Run: headless pygame with SDL's dummy video driver; simulated clock (each Clock.tick advances the game by its frame time, no real sleeping); random seed 0; keys injected as events and as key.get_pressed() state; no mouse input.
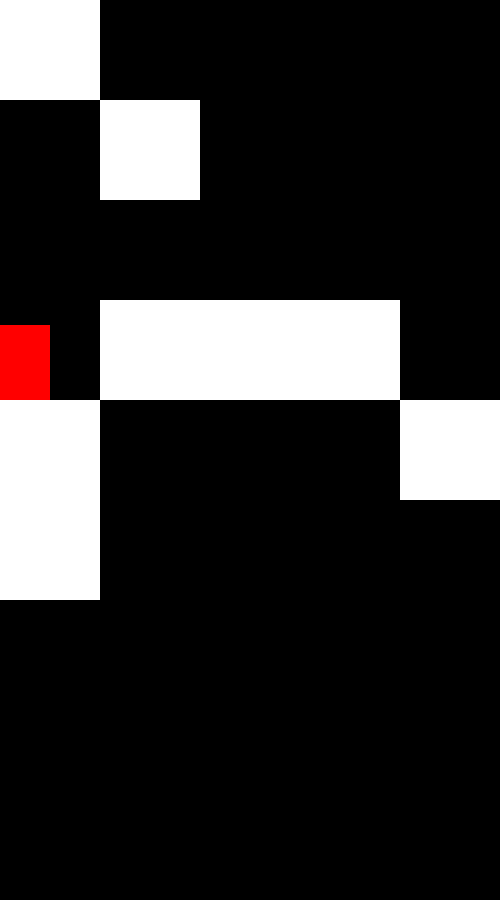
Frame 1 of 4 · flips 1–60 · no input
Frame 2 of 4 · flips 61–180 · tapped SPACE, RETURN · held RIGHT (→), D · screen unchanged from frame 1, image omitted
Frame 3 of 4 · flips 181–300 · held DOWN (↓), S · screen unchanged from frame 2, image omitted
Frame 4 of 4 · flips 301–420 · held LEFT (←), A, UP (↑), W · screen unchanged from frame 3, image omitted

The pygame program that drew these frames:

import pygame
pygame.init() # initialises all imported pygame modules

clock = pygame.time.Clock()


class Player(pygame.sprite.Sprite): 
    def __init__(self,pos):# pos = position
        super().__init__()# Calls parent class constructor
        
        # creates an image and fills the image in with a colour
        self.image = pygame.Surface([50,75]) 
        self.image.fill((255,0,0))

        # Puts this image in a specific location in the screen
        self.rect = self.image.get_rect(topleft = pos)

        # self.direction = pygame.math.Vector2(0,0)

    # def get_input(self):
    #     keys = pygame.key.get_pressed()

    #     if keys[pygame.K_RIGHT]:
    #         self.direction.x = 1
    #     else:
    #         self.direction.x = 0

# level layout 
# X represents the block and P represents the player
level = [
    "X    ",
    " X   ",
    "     ",
    "PXXX ",
    "X   X",
    "X    ",
    "     ",
    "     ",
    "     ",
]

# This is a function that puts each object in a certain position in the screen depending on where the letters are in the string
def draw_background(backg,surface,size):

    player = pygame.sprite.GroupSingle()# creates a sprite group class that can only contain one sprite which in this case would be player
    # enumerate() returns (index of the value,the actual value)
    for row_index,row in enumerate(backg):
        for col_index,col in enumerate(row):
            # if an X is found then the programme draws a square in a certain position in the screen
            if col == "X":
                pygame.draw.rect(surface,(255,255,255),(col_index*size,row_index*size,100,100))
            # if a P is found then a player class is created with and it passes a certain position in the screen
            # then it adds the player into the player group
            elif col == "P":
                player_sprite = Player((col_index*100,(row_index*100)+25))
                player.add(player_sprite)

    return player
                

            
                
  
        
# for row in enumerate(level):
#     print(row)
#     for col in enumerate(row[1]):
#         print(col)

    

# charateristics of the block
posx = 100
posy = 100
height = 100
width = 100

# creates a pygame window and names it
DISPLAYSURF = pygame.display.set_mode((500,height*len(level)))
pygame.display.set_caption("TEst window")

run = True



player = draw_background(level,DISPLAYSURF,height)

while run:# main game loop
    
    for event in pygame.event.get():# Event handler
        # ends game loop if the top right cross button or the escape key is pressed
        if event.type == pygame.QUIT or event.type == pygame.KEYDOWN and event.key == pygame.K_ESCAPE:
            run = False

    
    # draws the player on the screen
    player.draw(DISPLAYSURF)

    # update the screen
    pygame.display.update()
    
    # Caps the framerate to 60 Frames per second
    clock.tick(60)
    

pygame.quit()
